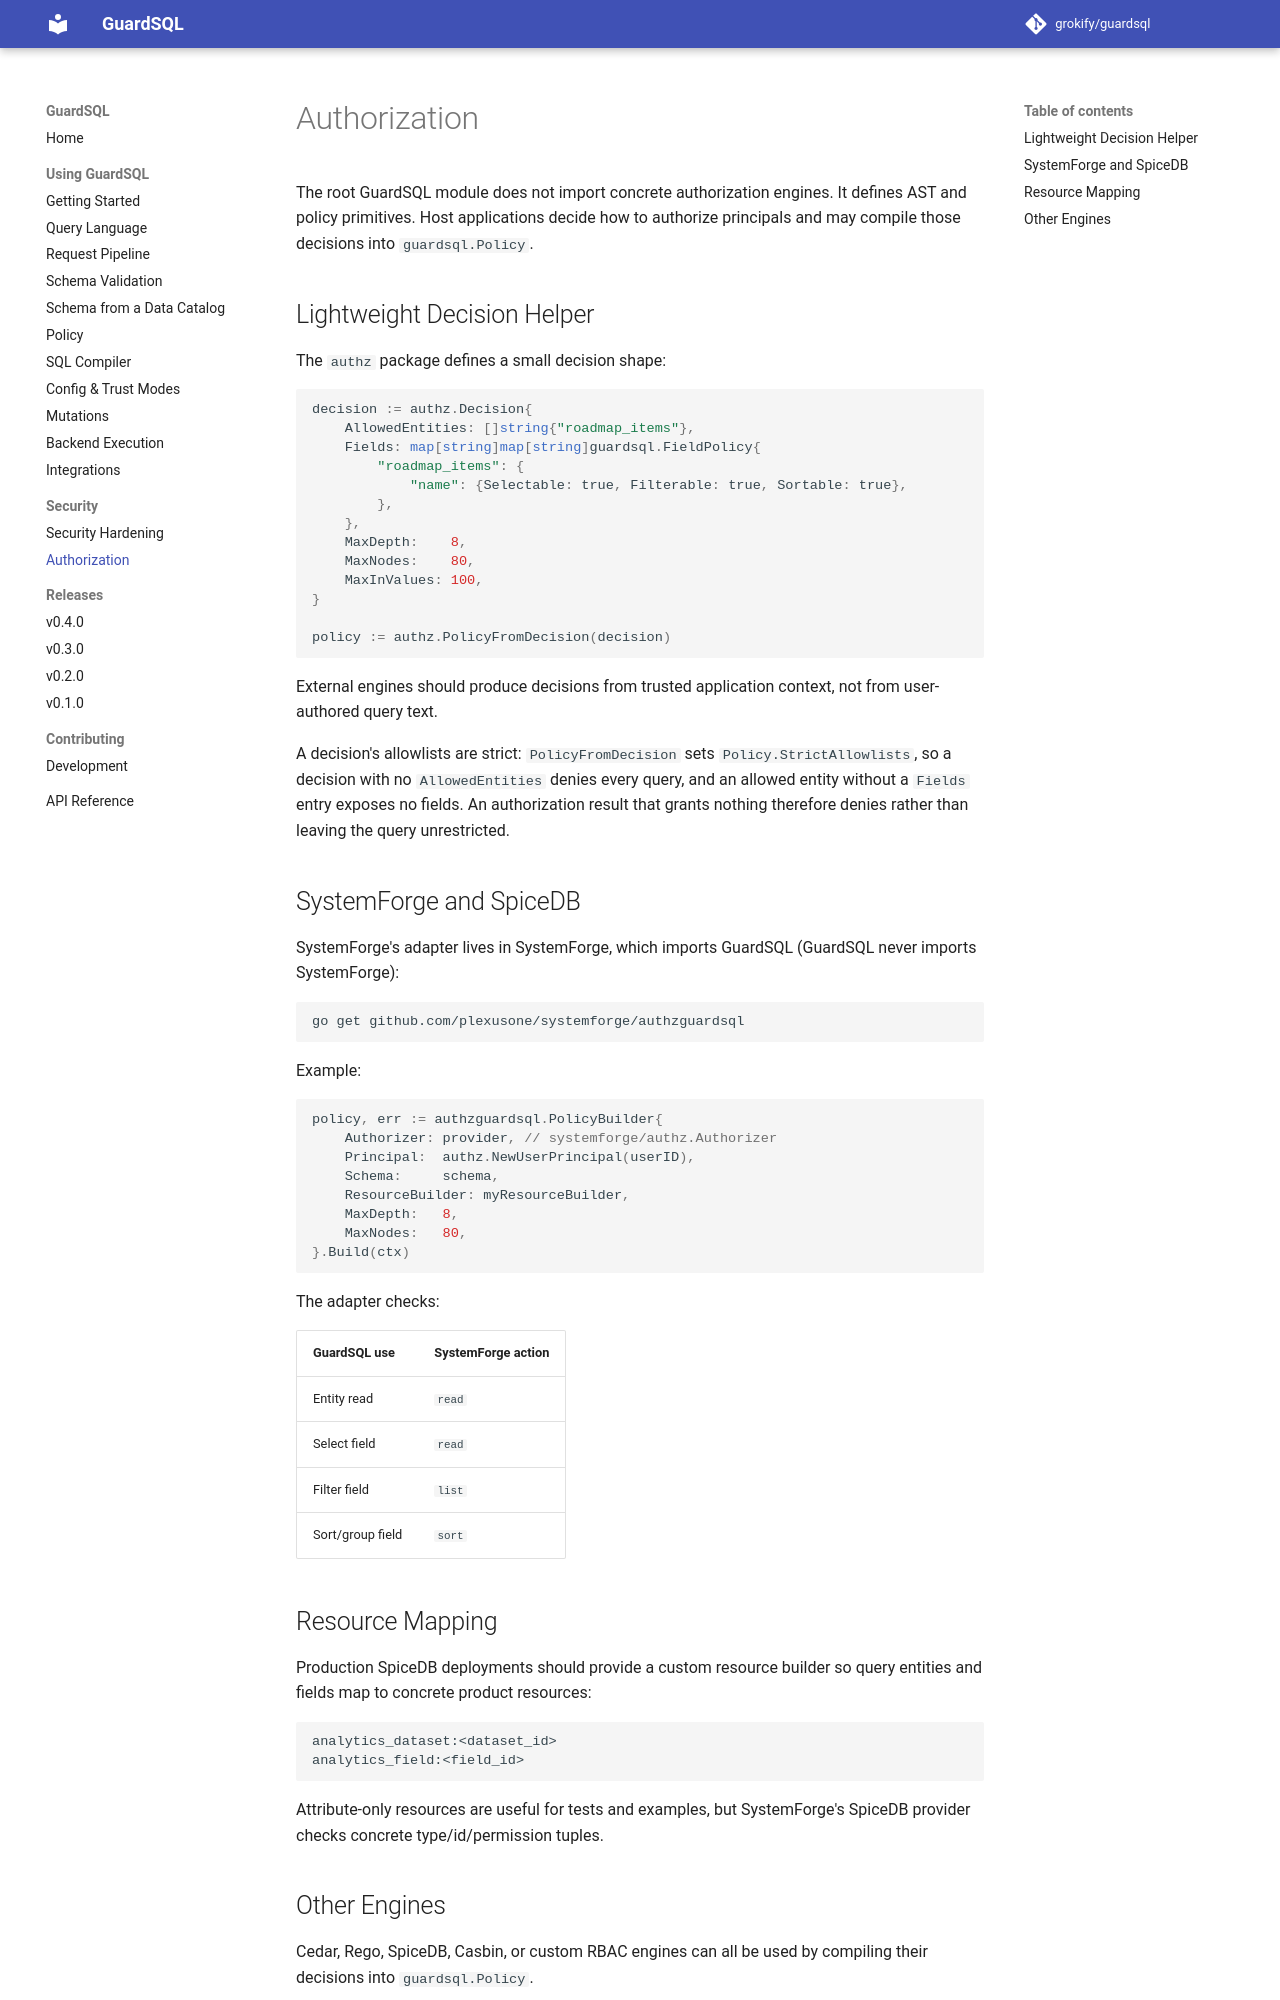

repository: grokify/guardsql · page: guides/authorization/index.html · generator: mkdocs

# Authorization

The root GuardSQL module does not import concrete authorization engines. It
defines AST and policy primitives. Host applications decide how to authorize
principals and may compile those decisions into `guardsql.Policy`.

## Lightweight Decision Helper

The `authz` package defines a small decision shape:

```go
decision := authz.Decision{
    AllowedEntities: []string{"roadmap_items"},
    Fields: map[string]map[string]guardsql.FieldPolicy{
        "roadmap_items": {
            "name": {Selectable: true, Filterable: true, Sortable: true},
        },
    },
    MaxDepth:    8,
    MaxNodes:    80,
    MaxInValues: 100,
}

policy := authz.PolicyFromDecision(decision)
```

External engines should produce decisions from trusted application context, not
from user-authored query text.

## SystemForge and SpiceDB

SystemForge integration lives in the optional nested module:

```bash
go get github.com/grokify/guardsql/authzsystemforge
```

Example:

```go
policy, err := authzsystemforge.PolicyBuilder{
    Authorizer: provider, // systemforge/authz.Authorizer
    Principal:  authz.NewUserPrincipal(userID),
    Schema:     schema,
    ResourceBuilder: myResourceBuilder,
    MaxDepth:   8,
    MaxNodes:   80,
}.Build(ctx)
```

The adapter checks:

| GuardSQL use | SystemForge action |
|---------------|--------------------|
| Entity read | `read` |
| Select field | `read` |
| Filter field | `list` |
| Sort/group field | `sort` |

## Resource Mapping

Production SpiceDB deployments should provide a custom resource builder so
query entities and fields map to concrete product resources:

```text
analytics_dataset:<dataset_id>
analytics_field:<field_id>
```

Attribute-only resources are useful for tests and examples, but SystemForge's
SpiceDB provider checks concrete type/id/permission tuples.
